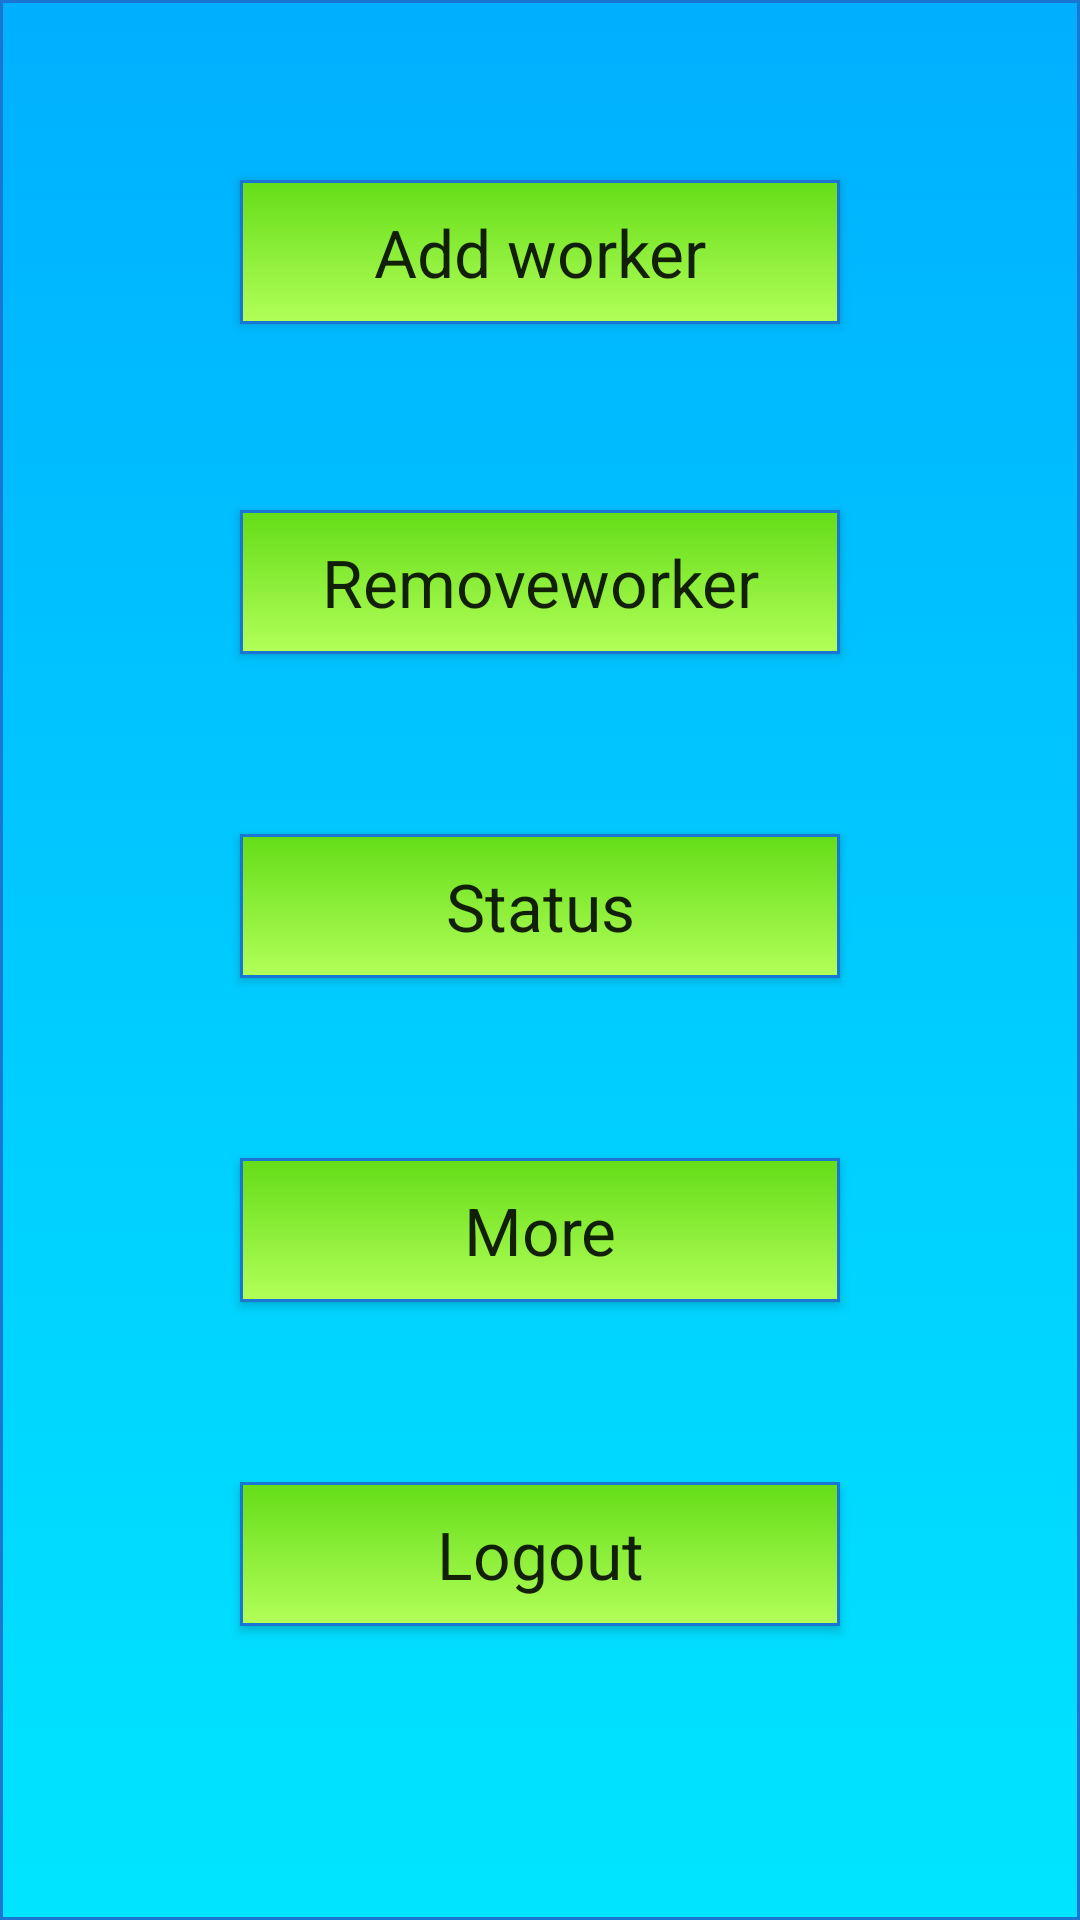

Here is an Android app screen rendered from its layout file. Give the layout XML and the strings, colors and styles it references.
<!-- AndroidManifest.xml: application theme Theme.AppCompat.Light.DarkActionBar -->
<!-- res/layout/activity_main8.xml -->
<?xml version="1.0" encoding="utf-8"?>
<RelativeLayout xmlns:android="http://schemas.android.com/apk/res/android"
    xmlns:app="http://schemas.android.com/apk/res-auto"
    xmlns:tools="http://schemas.android.com/tools"
    android:layout_width="match_parent"
    android:layout_height="match_parent"
    android:background="@drawable/b"
    tools:context=".Main8Activity">

    <Button
        android:id="@+id/bt1"
        android:layout_width="200dp"
        android:layout_height="wrap_content"
        android:layout_centerHorizontal="true"
        android:layout_marginTop="60dp"
        android:background="@drawable/btn_rounded"
        android:shadowColor="#FFEB3B"
        android:text="@string/add_worker"
        android:textAppearance="@style/TextAppearance.AppCompat.Large"
        android:visibility="visible"
        tools:layout_editor_absoluteX="161dp"
        tools:layout_editor_absoluteY="181dp" />

    <Button
        android:id="@+id/removebtn"
        android:layout_width="200dp"
        android:layout_height="wrap_content"
        android:layout_centerHorizontal="true"
        android:layout_marginLeft="110dp"
        android:layout_marginTop="170dp"
        android:background="@drawable/btn_rounded"
        android:text="@string/removeworker"
        android:textAppearance="@style/TextAppearance.AppCompat.Large" />

    <Button
        android:id="@+id/statusbtn"
        android:layout_width="200dp"
        android:layout_height="wrap_content"
        android:layout_below="@id/removebtn"
        android:layout_centerHorizontal="true"
        android:layout_marginLeft="135dp"
        android:layout_marginTop="60dp"
        android:background="@drawable/btn_rounded"
        android:text="@string/status"
        android:textAppearance="@style/TextAppearance.AppCompat.Large" />

    <Button
        android:id="@+id/logic"
        android:layout_width="200dp"
        android:layout_height="wrap_content"
        android:layout_below="@id/statusbtn"
        android:layout_alignLeft="@id/statusbtn"
        android:layout_centerHorizontal="true"
        android:layout_marginTop="60dp"
        android:background="@drawable/btn_rounded"
        android:text="@string/more"
        android:textAppearance="@style/TextAppearance.AppCompat.Large" />

    <Button
        android:id="@+id/logoutbtn"
        android:layout_width="200dp"
        android:layout_height="wrap_content"
        android:layout_below="@id/logic"
        android:layout_alignLeft="@id/logic"
        android:layout_centerHorizontal="true"
        android:layout_marginTop="60dp"
        android:background="@drawable/btn_rounded"
        android:text="@string/logout"
        android:textAppearance="@style/TextAppearance.AppCompat.Large" />
</RelativeLayout>
<!-- resources referenced by this layout -->
<resources>
  <!-- drawable b (drawable) -->
  <?xml version="1.0" encoding="utf-8"?>
  <selector xmlns:android="http://schemas.android.com/apk/res/android">
      <item android:state_pressed="true" >
          <shape android:shape="rectangle" >
              <corners android:radius="0dp" />
              <stroke android:width="1dip" android:color="#1976d2
  " />
              <gradient android:angle="-90" android:startColor="#ffffff
  " android:endColor="#ffffff
  " />
          </shape>
      </item>
      <item android:state_focused="true">
          <shape android:shape="rectangle" >
              <corners android:radius="0dp" />
              <stroke android:width="1dip" android:color="#ffffff
  
  " />
              <solid android:color="#1976d2
  
  "/>
          </shape>
      </item>
      <item >
          <shape android:shape="rectangle" >
              <corners android:radius="0dp" />
              <stroke android:width="1dip" android:color="#1976d2
  " />
              <gradient android:angle="-90" android:startColor="#00b0ff
  
  
  " android:endColor="#00e5ff
  
  
  " />
          </shape>
      </item>
  </selector>
  <!-- drawable btn_rounded (drawable) -->
  <?xml version="1.0" encoding="utf-8"?>
  <selector xmlns:android="http://schemas.android.com/apk/res/android">
      <item android:state_pressed="true" >
          <shape android:shape="rectangle" >
              <corners android:radius="0dp" />
              <stroke android:width="1dip" android:color="#1976d2
  " />
              <gradient android:angle="-90" android:startColor="#ffffff
  " android:endColor="#ffffff
  " />
          </shape>
      </item>
      <item android:state_focused="true">
          <shape android:shape="rectangle" >
              <corners android:radius="0dp" />
              <stroke android:width="1dip" android:color="#ffffff
  
  " />
              <solid android:color="#1976d2
  
  "/>
          </shape>
      </item>
      <item >
          <shape android:shape="rectangle" >
              <corners android:radius="0dp" />
              <stroke android:width="1dip" android:color="#1976d2
  " />
              <gradient android:angle="-90" android:startColor="#64dd17
  
  " android:endColor="#b2ff59
  
  
  " />
          </shape>
      </item>
  </selector>
  <string name="add_worker">Add worker</string>
  <string name="logout">Logout</string>
  <string name="more">More</string>
  <string name="removeworker">Removeworker</string>
  <string name="status">Status</string>
</resources>
